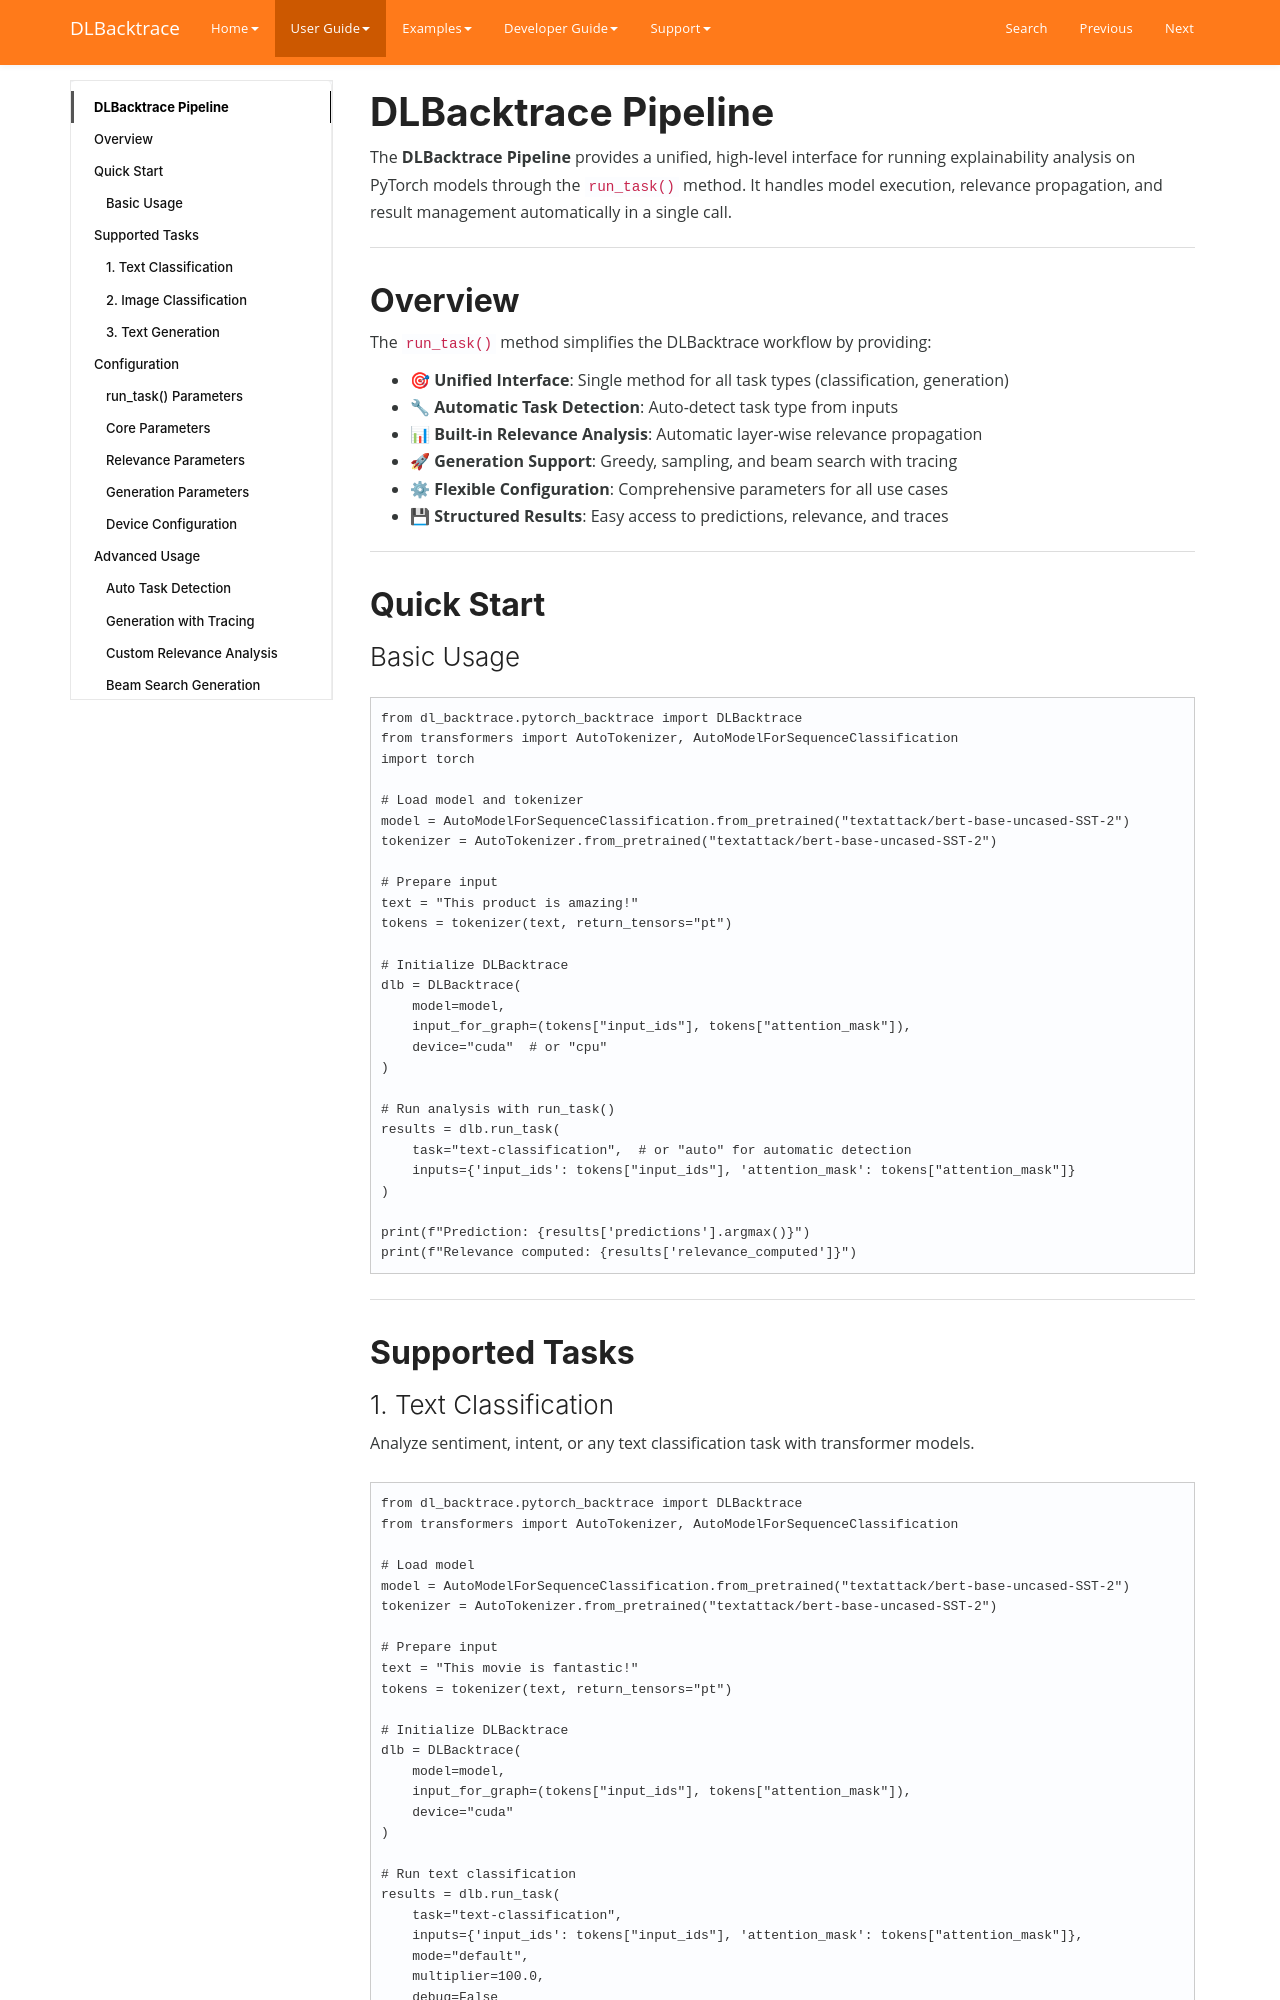

repository: Lexsi-Labs/DLBacktrace · page: guide/pytorch/pipeline/index.html · generator: mkdocs

# DLBacktrace Pipeline

The **DLBacktrace Pipeline** provides a unified, high-level interface for running explainability analysis on PyTorch models through the `run_task()` method. It handles model execution, relevance propagation, and result management automatically in a single call.

---

## Overview

The `run_task()` method simplifies the DLBacktrace workflow by providing:

- **🎯 Unified Interface**: Single method for all task types (classification, generation)
- **🔧 Automatic Task Detection**: Auto-detect task type from inputs
- **📊 Built-in Relevance Analysis**: Automatic layer-wise relevance propagation
- **🚀 Generation Support**: Greedy, sampling, and beam search with tracing
- **⚙ Flexible Configuration**: Comprehensive parameters for all use cases
- **💾 Structured Results**: Easy access to predictions, relevance, and traces

---

## Quick Start

### Basic Usage

```python
from dl_backtrace.pytorch_backtrace import DLBacktrace
from transformers import AutoTokenizer, AutoModelForSequenceClassification
import torch

# Load model and tokenizer
model = AutoModelForSequenceClassification.from_pretrained("textattack/bert-base-uncased-SST-2")
tokenizer = AutoTokenizer.from_pretrained("textattack/bert-base-uncased-SST-2")

# Prepare input
text = "This product is amazing!"
tokens = tokenizer(text, return_tensors="pt")

# Initialize DLBacktrace
dlb = DLBacktrace(
    model=model,
    input_for_graph=(tokens["input_ids"], tokens["attention_mask"]),
    device="cuda"  # or "cpu"
)

# Run analysis with run_task()
results = dlb.run_task(
    task="text-classification",  # or "auto" for automatic detection
    inputs={'input_ids': tokens["input_ids"], 'attention_mask': tokens["attention_mask"]}
)

print(f"Prediction: {results['predictions'].argmax()}")
print(f"Relevance computed: {results['relevance_computed']}")
```

---

## Supported Tasks
